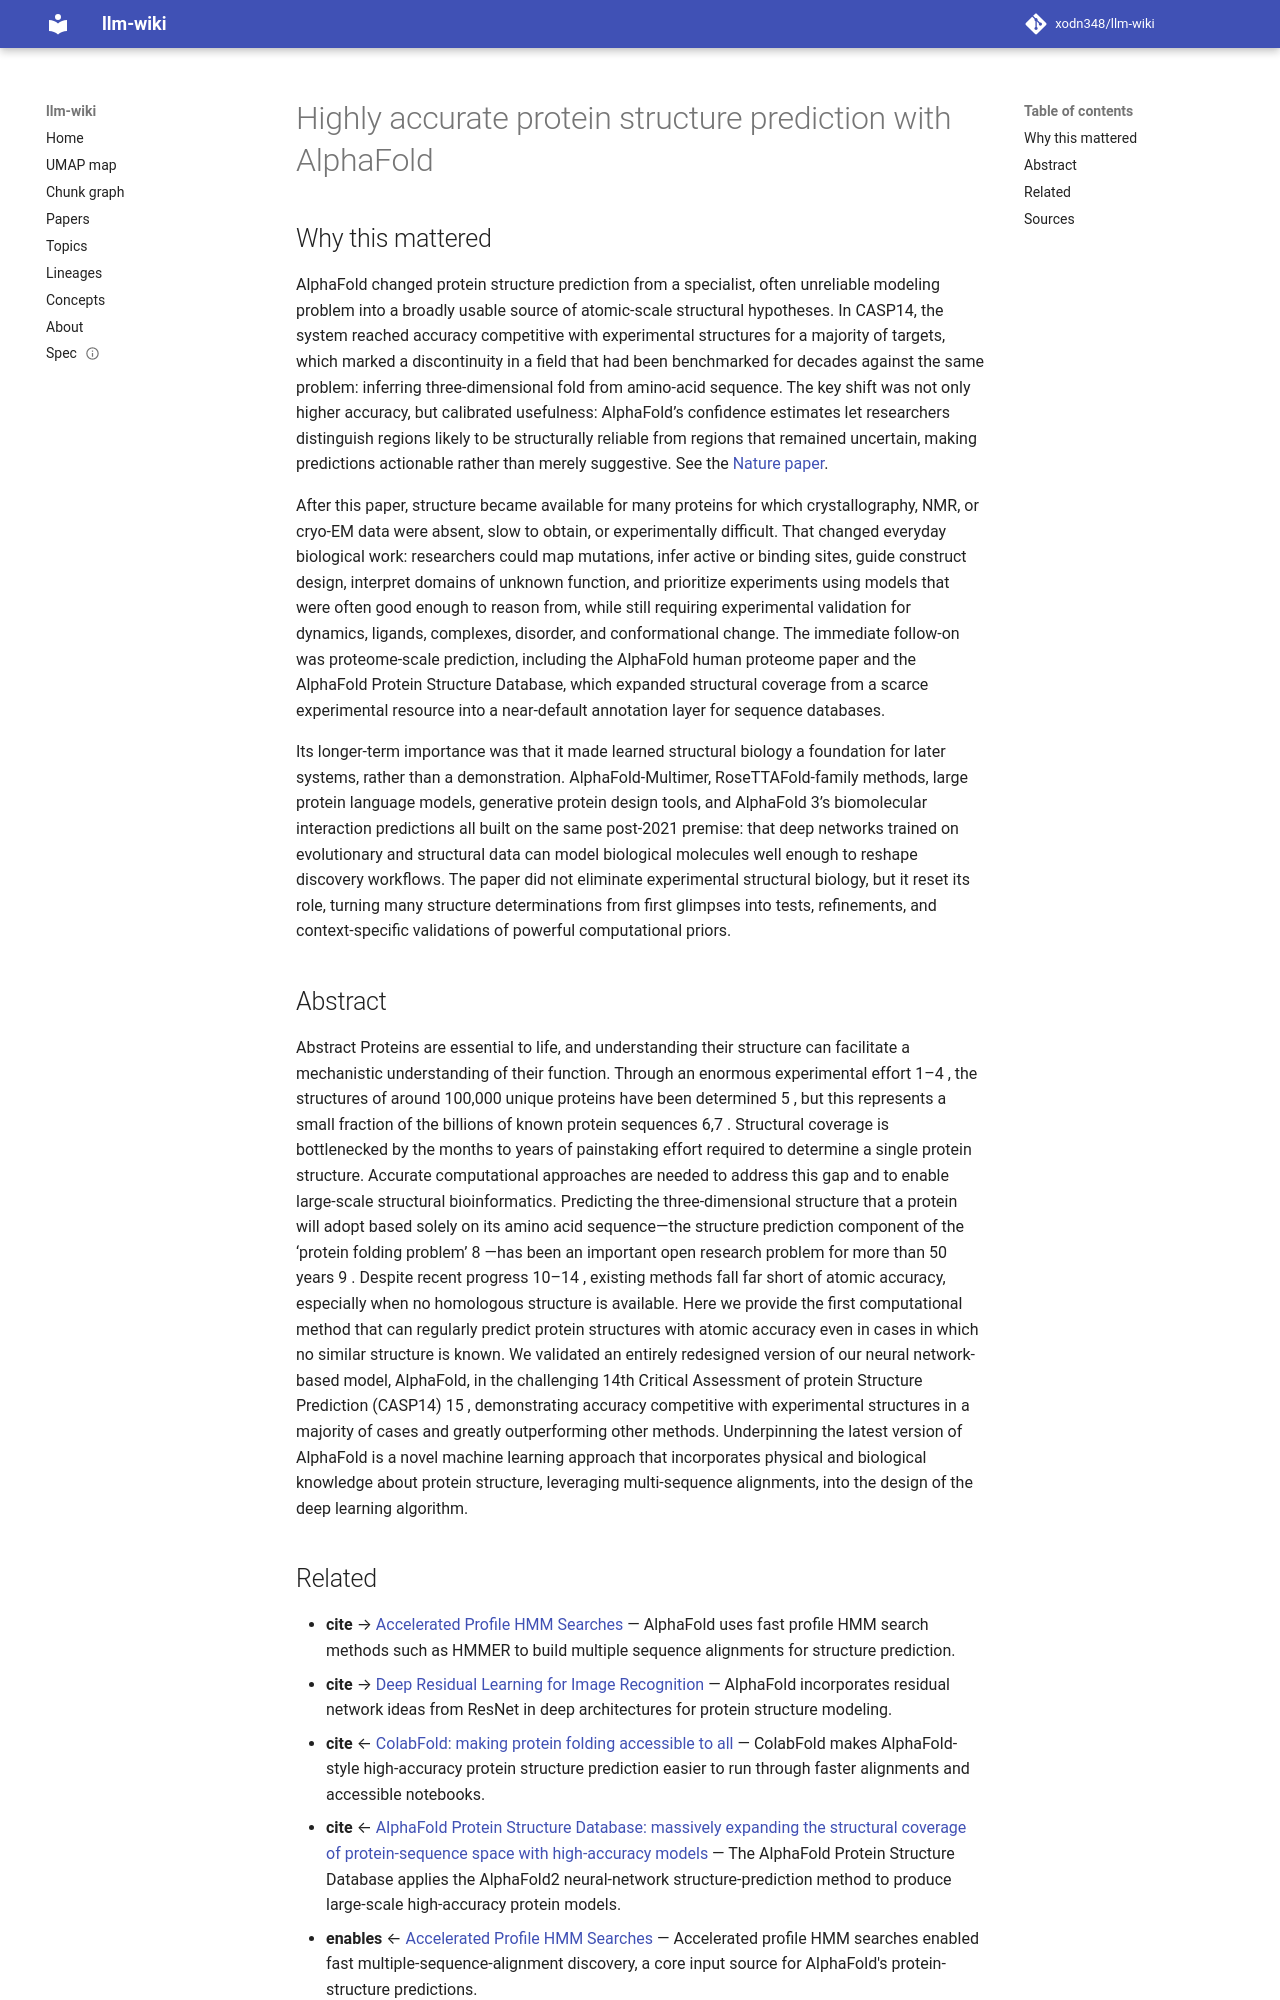

repository: xodn348/llm-wiki · page: paper/10_1038_s41586_021_03819_2/index.html · generator: mkdocs

---
title: Highly accurate protein structure prediction with AlphaFold
doi: 10.1038/s41586-021-03819-2
openalex_id: https://openalex.org/W3177828909
year: 2021
venue: Nature
authors: John Jumper, Richard Evans, Alexander Pritzel, Tim Green, Michael Figurnov,
  Olaf Ronneberger, Kathryn Tunyasuvunakool, Russ Bates
citations: 44249
fleming_tier: true
concepts:
- Protein structure prediction
- Computer science
- CASP
- Protein structure
- Threading (protein sequence)
- Artificial intelligence
- Machine learning
- Structural bioinformatics
- Artificial neural network
- Protein superfamily
---

# Highly accurate protein structure prediction with AlphaFold

## Why this mattered

AlphaFold changed protein structure prediction from a specialist, often unreliable modeling problem into a broadly usable source of atomic-scale structural hypotheses. In CASP14, the system reached accuracy competitive with experimental structures for a majority of targets, which marked a discontinuity in a field that had been benchmarked for decades against the same problem: inferring three-dimensional fold from amino-acid sequence. The key shift was not only higher accuracy, but calibrated usefulness: AlphaFold’s confidence estimates let researchers distinguish regions likely to be structurally reliable from regions that remained uncertain, making predictions actionable rather than merely suggestive. See the [Nature paper](https://www.nature.com/articles/s41586-021-03819-2).

After this paper, structure became available for many proteins for which crystallography, NMR, or cryo-EM data were absent, slow to obtain, or experimentally difficult. That changed everyday biological work: researchers could map mutations, infer active or binding sites, guide construct design, interpret domains of unknown function, and prioritize experiments using models that were often good enough to reason from, while still requiring experimental validation for dynamics, ligands, complexes, disorder, and conformational change. The immediate follow-on was proteome-scale prediction, including the AlphaFold human proteome paper and the AlphaFold Protein Structure Database, which expanded structural coverage from a scarce experimental resource into a near-default annotation layer for sequence databases.

Its longer-term importance was that it made learned structural biology a foundation for later systems, rather than a demonstration. AlphaFold-Multimer, RoseTTAFold-family methods, large protein language models, generative protein design tools, and AlphaFold 3’s biomolecular interaction predictions all built on the same post-2021 premise: that deep networks trained on evolutionary and structural data can model biological molecules well enough to reshape discovery workflows. The paper did not eliminate experimental structural biology, but it reset its role, turning many structure determinations from first glimpses into tests, refinements, and context-specific validations of powerful computational priors.

## Abstract

Abstract Proteins are essential to life, and understanding their structure can facilitate a mechanistic understanding of their function. Through an enormous experimental effort 1–4 , the structures of around 100,000 unique proteins have been determined 5 , but this represents a small fraction of the billions of known protein sequences 6,7 . Structural coverage is bottlenecked by the months to years of painstaking effort required to determine a single protein structure. Accurate computational approaches are needed to address this gap and to enable large-scale structural bioinformatics. Predicting the three-dimensional structure that a protein will adopt based solely on its amino acid sequence—the structure prediction component of the ‘protein folding problem’ 8 —has been an important open research problem for more than 50 years 9 . Despite recent progress 10–14 , existing methods fall far short of atomic accuracy, especially when no homologous structure is available. Here we provide the first computational method that can regularly predict protein structures with atomic accuracy even in cases in which no similar structure is known. We validated an entirely redesigned version of our neural network-based model, AlphaFold, in the challenging 14th Critical Assessment of protein Structure Prediction (CASP14) 15 , demonstrating accuracy competitive with experimental structures in a majority of cases and greatly outperforming other methods. Underpinning the latest version of AlphaFold is a novel machine learning approach that incorporates physical and biological knowledge about protein structure, leveraging multi-sequence alignments, into the design of the deep learning algorithm.
